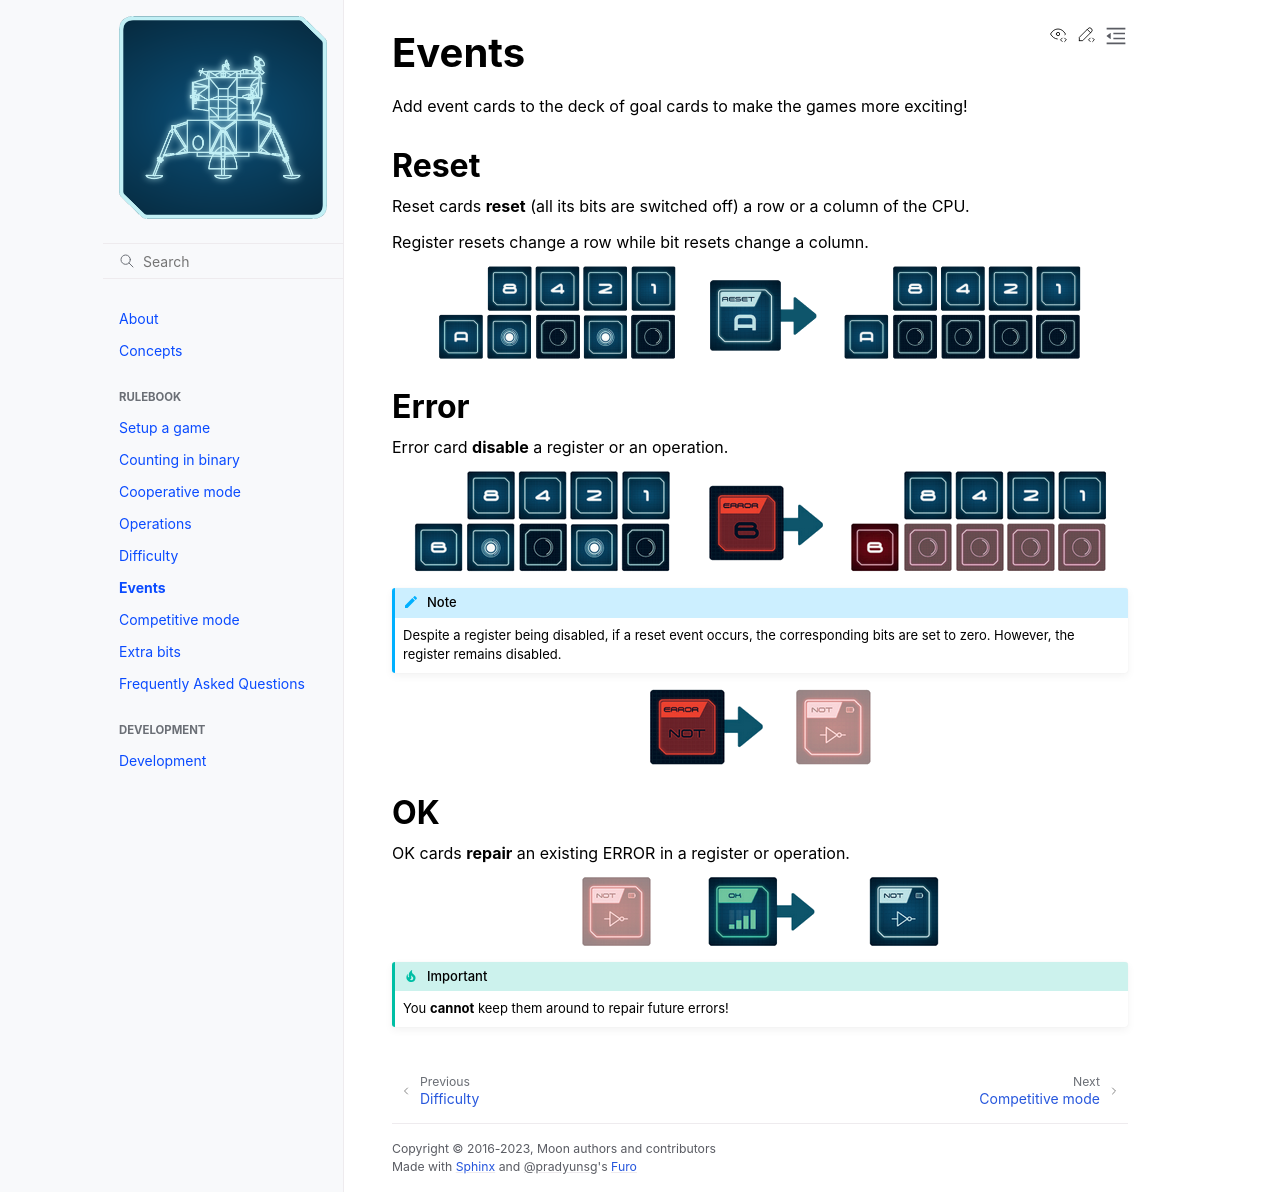

repository: itsas-taldea/moon · page: rulebook/events.html · generator: sphinx

(events)=
# Events

Add event cards to the deck of goal cards to make the games more exciting!

## Reset

Reset cards **reset** (all its bits are switched off) a row or a column of the CPU.

Register resets change a row while bit resets change a column.

```{image} ../_static/rulebook/events_reset.png
:align: center
```

## Error

Error card **disable** a register or an operation.

```{image} ../_static/rulebook/events_error_register.png
:align: center
```

```{note}
Despite a register being disabled, if a reset event occurs, the corresponding bits are set to zero.
However, the register remains disabled.
```

```{image} ../_static/rulebook/events_error_operation.png
:align: center
```

## OK

OK cards **repair** an existing ERROR in a register or operation.


```{image} ../_static/rulebook/events_ok.png
:align: center
```

```{important}
You **cannot** keep them around to repair future errors!
```
